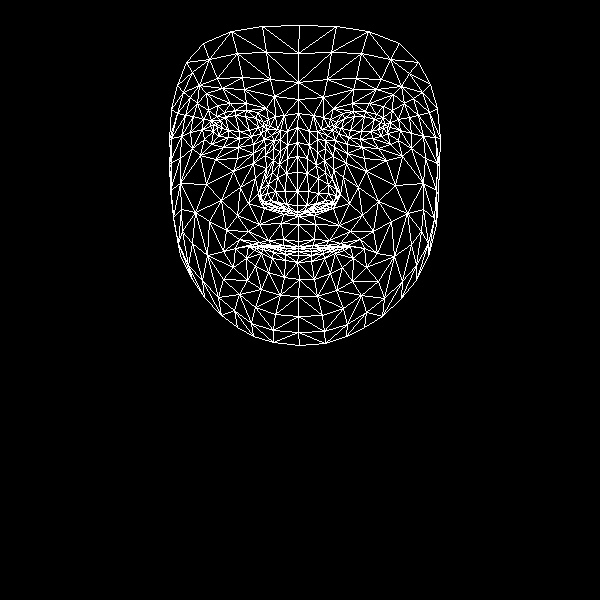

The file beside this chart, header and first rows:
, x, y
0, 298, 241
1, 297, 205
2, 298, 216
3, 287, 158
4, 297, 191
5, 297, 172
6, 297, 127
7, 217, 127
8, 298, 99
9, 298, 82
10, 299, 25
11, 298, 246
12, 298, 248
13, 298, 248
14, 298, 248
15, 298, 251
16, 298, 255
17, 297, 262
18, 299, 279
19, 297, 212
20, 286, 209
21, 177, 85
22, 251, 136
23, 239, 138
24, 228, 137
25, 213, 131
26, 261, 133
27, 235, 110
28, 246, 110
29, 224, 112
30, 216, 116
31, 204, 139
32, 255, 307
33, 213, 124
34, 171, 138
35, 190, 132
36, 240, 187
37, 283, 239
38, 285, 248
39, 268, 240
40, 259, 242
41, 274, 247
42, 265, 247
43, 246, 258
44, 286, 204
45, 285, 191
46, 197, 103
47, 265, 155
48, 260, 196
49, 260, 189
50, 206, 184
51, 286, 173
52, 222, 88
53, 206, 93
54, 186, 62
55, 274, 96
56, 257, 112
57, 235, 248
58, 180, 255
59, 268, 203
... 408 more rows
